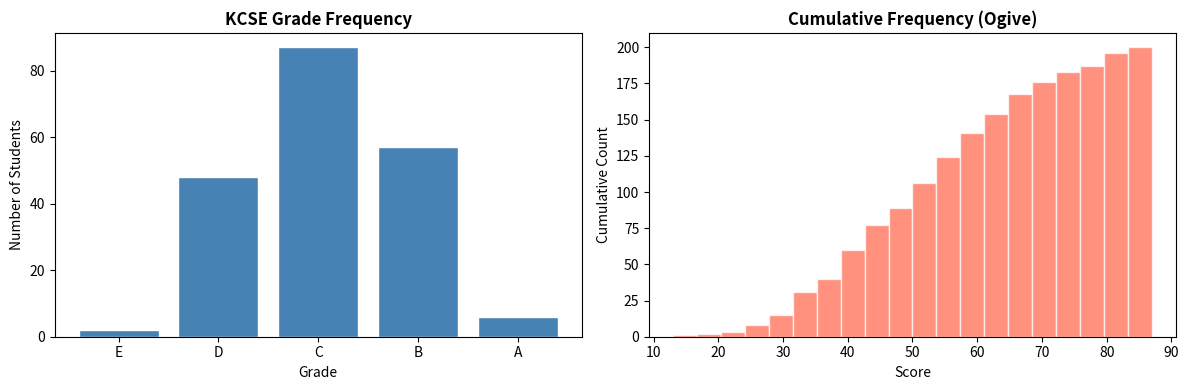

The script that saved this image: (Note: this script raises an exception after producing the figure.)
import numpy as np
import pandas as pd
import matplotlib
matplotlib.use('Agg')
import matplotlib.pyplot as plt

# Simulated KCSE scores for 200 students in Nairobi
np.random.seed(0)
scores = np.random.normal(loc=52, scale=15, size=200).clip(0, 100).astype(int)

# Frequency table
bins   = [0, 20, 40, 60, 80, 100]
labels = ['E (0-20)', 'D (21-40)', 'C (41-60)', 'B (61-80)', 'A (81-100)']
df = pd.DataFrame({'Score': scores})
df['Grade'] = pd.cut(df['Score'], bins=bins, labels=labels, include_lowest=True)

freq = df['Grade'].value_counts().sort_index()
freq_df = pd.DataFrame({
    'Frequency': freq,
    'Relative Freq': (freq / freq.sum()).round(3),
    'Cumulative Freq': (freq / freq.sum()).cumsum().round(3)
})
print(freq_df)

import numpy as np
import pandas as pd
import matplotlib
matplotlib.use('Agg')
import matplotlib.pyplot as plt

np.random.seed(0)
scores = np.random.normal(loc=52, scale=15, size=200).clip(0, 100).astype(int)
bins   = [0, 20, 40, 60, 80, 100]
labels = ['E', 'D', 'C', 'B', 'A']
df = pd.DataFrame({'Score': scores})
df['Grade'] = pd.cut(df['Score'], bins=bins, labels=labels, include_lowest=True)
freq = df['Grade'].value_counts().sort_index()

fig, axes = plt.subplots(1, 2, figsize=(12, 4))
axes[0].bar(freq.index, freq.values, color='steelblue', edgecolor='white')
axes[0].set_title('KCSE Grade Frequency', fontweight='bold')
axes[0].set_xlabel('Grade')
axes[0].set_ylabel('Number of Students')

axes[1].hist(scores, bins=20, cumulative=True, color='tomato', alpha=0.7, edgecolor='white')
axes[1].set_title('Cumulative Frequency (Ogive)', fontweight='bold')
axes[1].set_xlabel('Score')
axes[1].set_ylabel('Cumulative Count')

plt.tight_layout()
fig.savefig('/tmp/day04_freq.png', dpi=120)
print('Saved /tmp/day04_freq.png')
plt.close()

# Your code here
